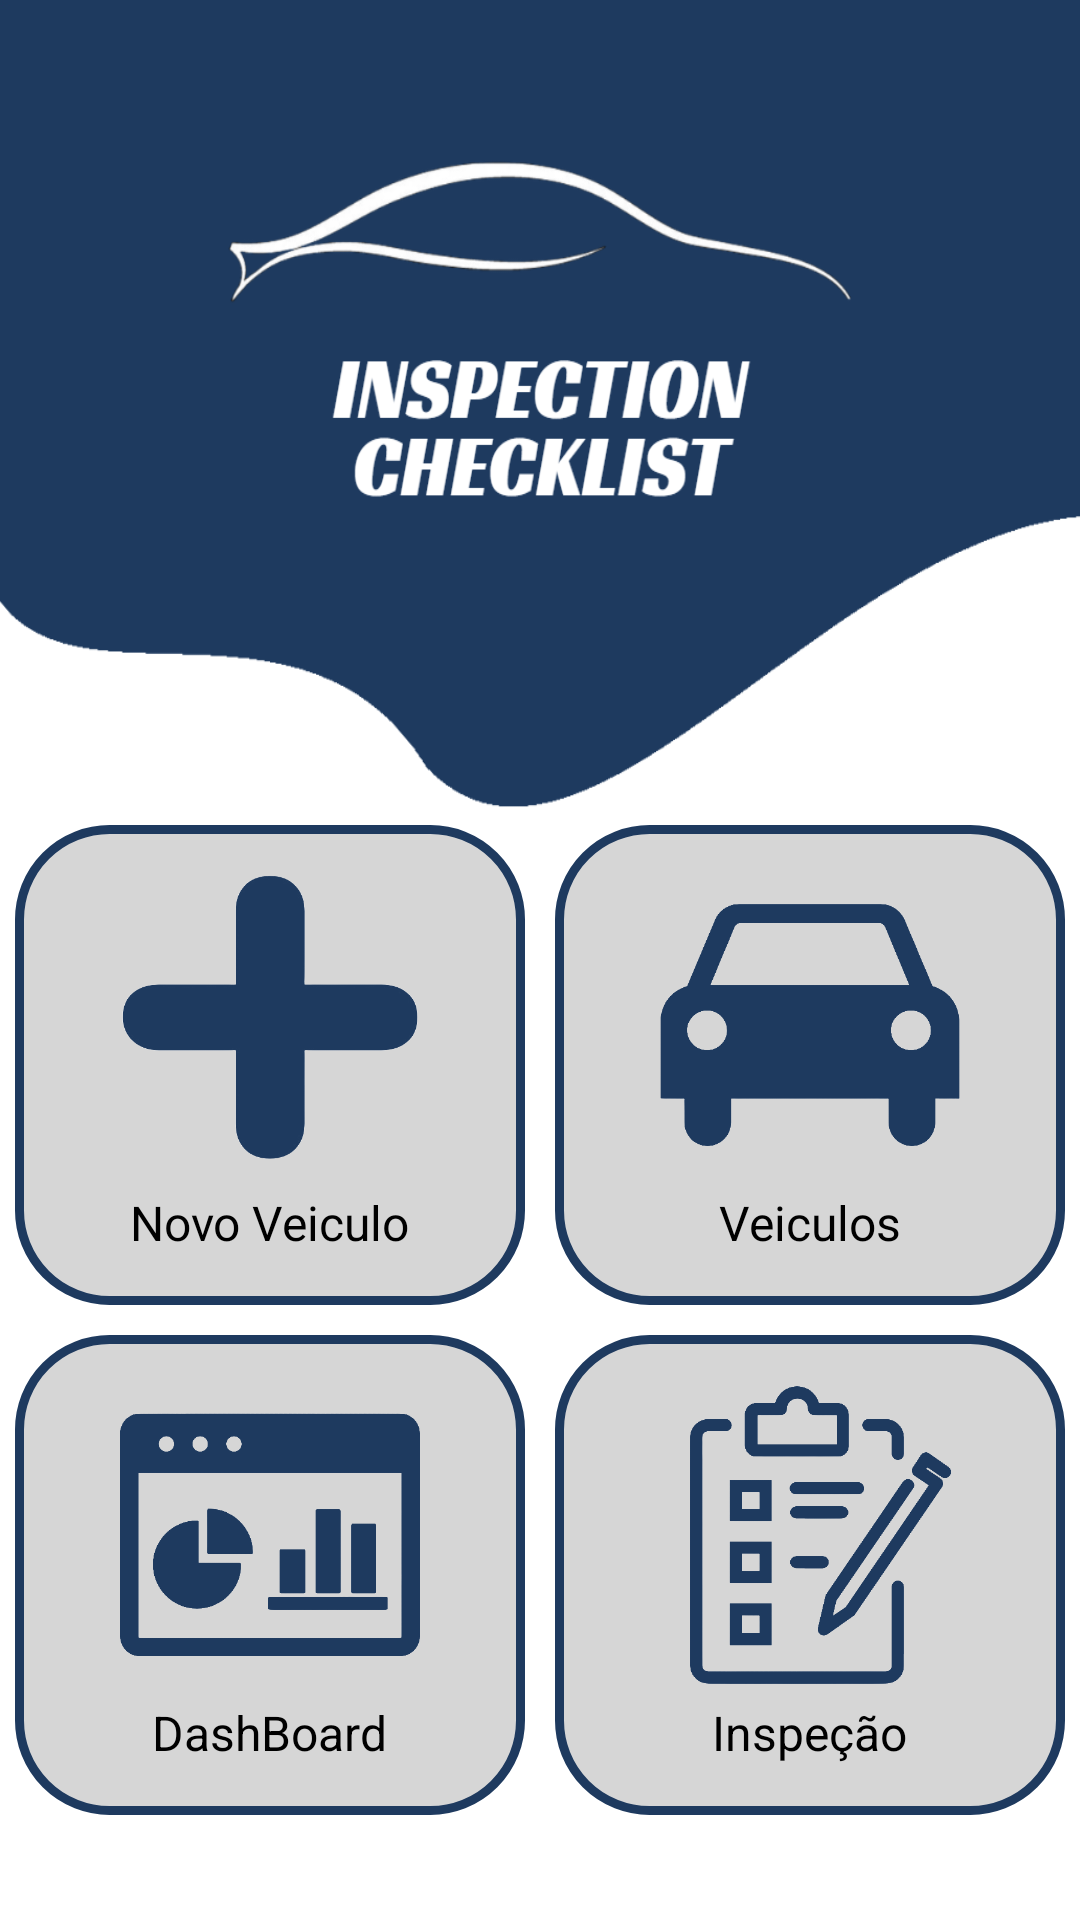

This screen was rendered from an Android layout file. Write that file and the resources it references.
<!-- AndroidManifest.xml: application theme Theme.InspectionChecklist -->
<!-- res/layout/activity_main.xml -->
<?xml version="1.0" encoding="utf-8"?>
<LinearLayout xmlns:android="http://schemas.android.com/apk/res/android"
    xmlns:app="http://schemas.android.com/apk/res-auto"
    xmlns:tools="http://schemas.android.com/tools"
    android:id="@+id/main"
    android:orientation="vertical"
    android:fitsSystemWindows="true"
    android:background="#FFFFFF"
    android:layout_width="match_parent"
    android:layout_height="match_parent"
    tools:context=".MainActivity">


    <ImageView
        android:layout_width="match_parent"
        android:layout_height="270dp"
        android:background="@drawable/img"/>


    <LinearLayout
        android:layout_width="match_parent"
        android:layout_height="wrap_content"
        android:orientation="horizontal">

        <LinearLayout
            android:id="@+id/novoveiculo"
            android:layout_margin="5dp"
            android:layout_width="150dp"
            android:layout_height="160dp"
            android:layout_weight="1"
            android:orientation="vertical"
            android:gravity="center"
            android:background="@drawable/card1"
            android:padding="12dp">

            <ImageView
                android:layout_width="100dp"
                android:layout_height="95dp"
                android:layout_gravity="center"
                android:background="@drawable/plusicon"/>

            <TextView
                android:layout_marginTop="10dp"
                android:layout_width="wrap_content"
                android:layout_height="wrap_content"
                android:text="Novo Veiculo"
                android:textSize="16sp"
                android:textColor="#000000"
                android:layout_gravity="center"/>

        </LinearLayout>

        <LinearLayout
            android:id="@+id/veiculos"
            android:layout_margin="5dp"
            android:layout_width="150dp"
            android:layout_height="160dp"
            android:layout_weight="1"
            android:orientation="vertical"
            android:background="@drawable/card1"
            android:gravity="center"
            android:padding="12dp">

            <ImageView
                android:layout_width="100dp"
                android:layout_height="100dp"
                android:layout_gravity="center"
                android:background="@drawable/caricon"/>

            <TextView
                android:layout_marginTop="5dp"
                android:layout_width="wrap_content"
                android:layout_height="wrap_content"
                android:text="Veiculos"
                android:textColor="#000000"
                android:textSize="16sp"
                android:layout_gravity="center"/>
        </LinearLayout>
    </LinearLayout>

    <LinearLayout
        android:layout_width="match_parent"
        android:layout_height="wrap_content"
        android:orientation="horizontal">

        <LinearLayout
            android:id="@+id/dashboard"
            android:layout_margin="5dp"
            android:layout_width="150dp"
            android:layout_height="160dp"
            android:layout_weight="1"
            android:orientation="vertical"
            android:background="@drawable/card1"
            android:gravity="center"
            android:padding="12dp">

            <ImageView
                android:layout_width="100dp"
                android:layout_height="100dp"
                android:layout_gravity="center"
                android:background="@drawable/dashicon"/>

            <TextView
                android:layout_marginTop="5dp"
                android:layout_width="wrap_content"
                android:layout_height="wrap_content"
                android:text="DashBoard"
                android:textSize="16sp"
                android:textColor="#000000"
                android:layout_gravity="center"/>
        </LinearLayout>

        <LinearLayout
            android:id="@+id/inspecao"
            android:layout_margin="5dp"
            android:layout_width="150dp"
            android:layout_height="160dp"
            android:layout_weight="1"
            android:orientation="vertical"
            android:gravity="center"
            android:background="@drawable/card1"
            android:padding="12dp">

            <ImageView
                android:layout_width="100dp"
                android:layout_height="100dp"
                android:layout_gravity="center"
                android:background="@drawable/listicon"/>

            <TextView
                android:layout_marginTop="5dp"
                android:layout_width="wrap_content"
                android:layout_height="wrap_content"
                android:text="Inspeção"
                android:textSize="16sp"
                android:textColor="#000000"
                android:layout_gravity="center"/>
        </LinearLayout>
    </LinearLayout>











</LinearLayout>
<!-- resources referenced by this layout -->
<resources>
  <!-- drawable card1 (drawable) -->
  <?xml version="1.0" encoding="utf-8"?>
  <shape xmlns:android="http://schemas.android.com/apk/res/android">
      <solid android:color="#d6d6d6" />
  
      <corners android:radius="30dp" />
  
      <stroke
          android:width="3dp"
          android:color="#1E3A5F" />
  </shape>
  <!-- drawable caricon: png bitmap (drawable, 21821 bytes) -->
  <!-- drawable dashicon: png bitmap (drawable, 22207 bytes) -->
  <!-- drawable img: png bitmap (drawable, 47348 bytes) -->
  <!-- drawable listicon: png bitmap (drawable, 34249 bytes) -->
  <!-- drawable plusicon: png bitmap (drawable, 24649 bytes) -->
  <style name="Theme.InspectionChecklist" parent="Base.Theme.InspectionChecklist" />
  <style name="Base.Theme.InspectionChecklist" parent="Theme.Material3.DayNight.NoActionBar">
          
          
      </style>
</resources>
